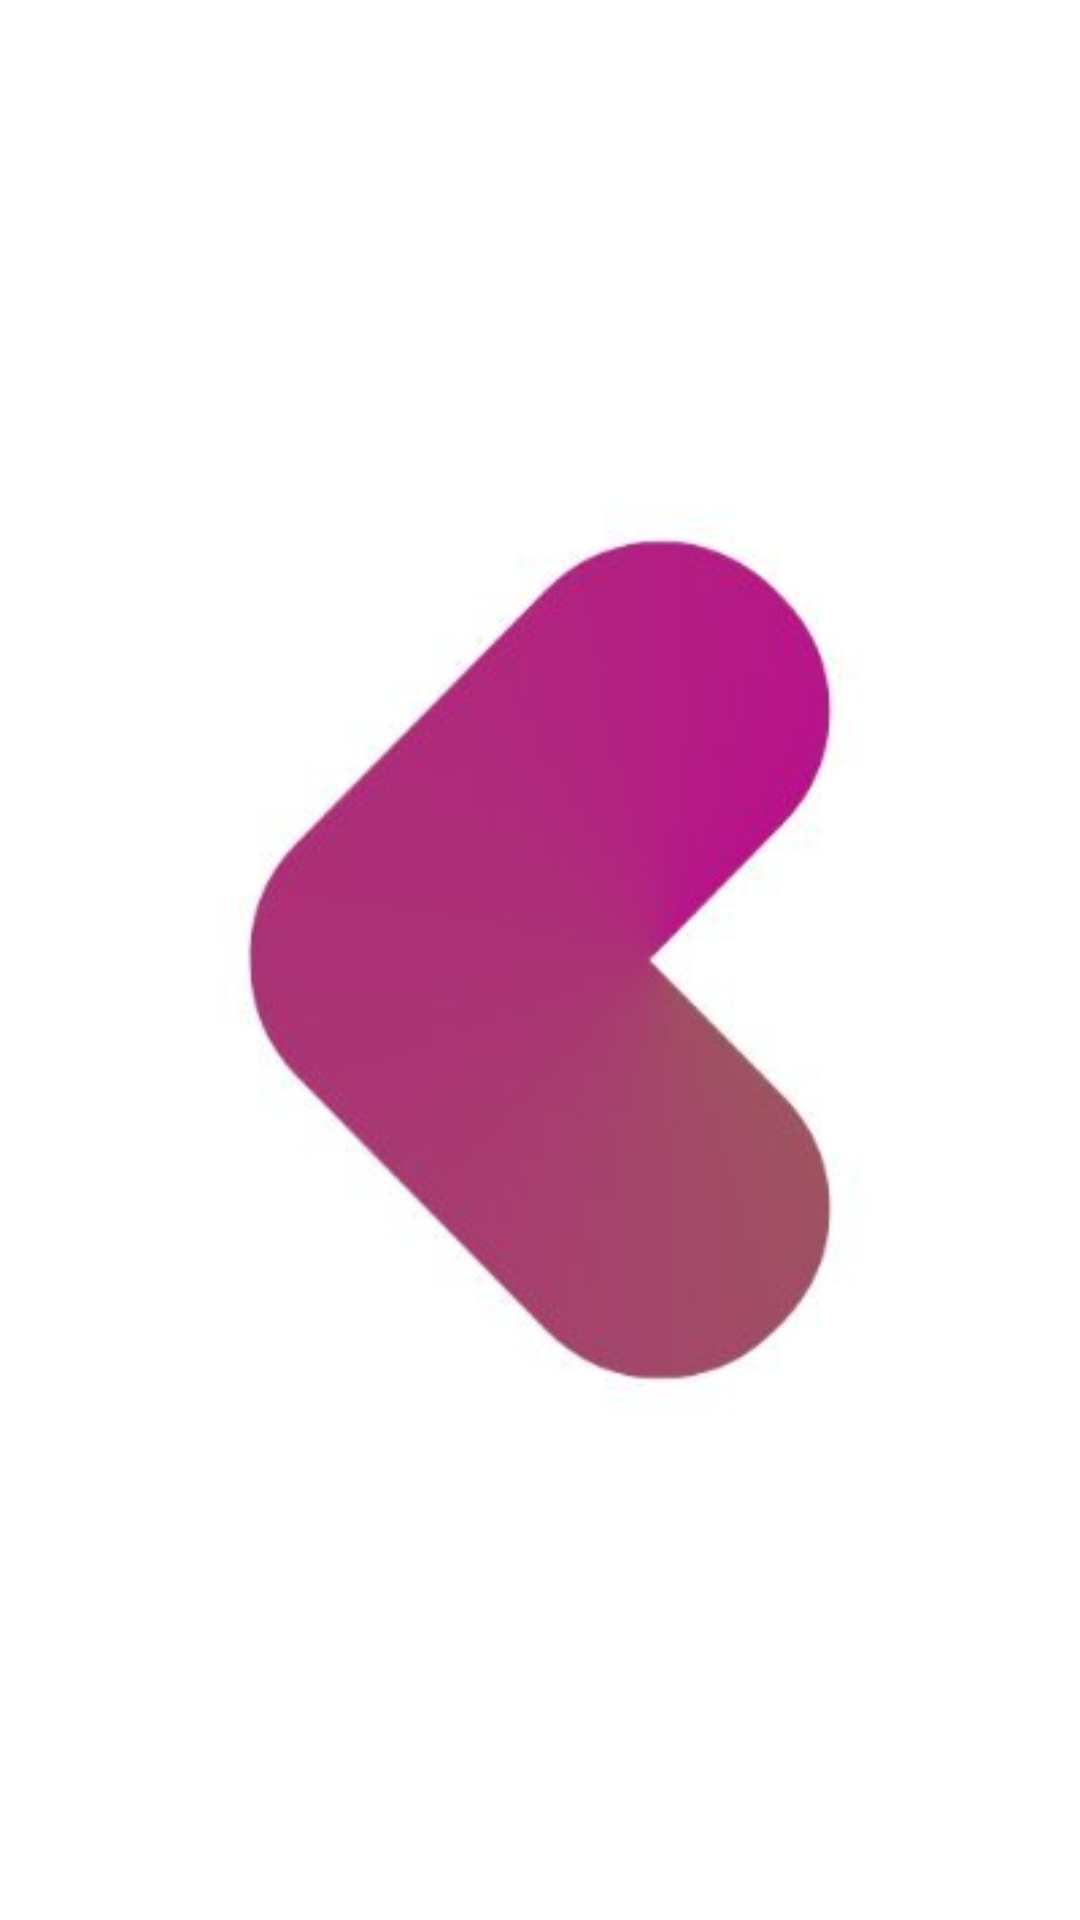

Android layout source for this screen:
<!-- AndroidManifest.xml: application theme Theme.Mobilenews -->
<!-- res/layout/activity_splash.xml -->
<?xml version="1.0" encoding="utf-8"?>
<layout xmlns:android="http://schemas.android.com/apk/res/android">

    <data>

    </data>

    <RelativeLayout
        android:layout_width="match_parent"
        android:layout_height="match_parent">

        <androidx.appcompat.widget.AppCompatImageView
            android:layout_width="match_parent"
            android:layout_height="match_parent"
            android:scaleType="centerInside"
            android:src="@drawable/kotlinsplashscreen" />

    </RelativeLayout>
</layout>
<!-- resources referenced by this layout -->
<resources>
  <!-- drawable kotlinsplashscreen: jpg bitmap (drawable, 7216 bytes) -->
  <style name="Theme.Mobilenews" parent="Theme.MaterialComponents.DayNight.DarkActionBar">
          
          <item name="colorPrimary">@color/purple_500</item>
          <item name="colorPrimaryVariant">@color/purple_700</item>
          <item name="colorOnPrimary">@color/white</item>
          
          <item name="colorSecondary">@color/teal_200</item>
          <item name="colorSecondaryVariant">@color/teal_700</item>
          <item name="colorOnSecondary">@color/black</item>
          
          <item name="android:statusBarColor" tools:targetApi="l">?attr/colorPrimaryVariant</item>
          
      </style>
  <!-- not gathered from this repository: default colours our renderer supplied (Android Studio template values) -->
  <color name="purple_500">#FF6200EE</color>
  <color name="purple_700">#FF3700B3</color>
  <color name="teal_200">#FF03DAC5</color>
  <color name="teal_700">#FF018786</color>
  <color name="black">#FF000000</color>
  <color name="white">#FFFFFFFF</color>
</resources>
